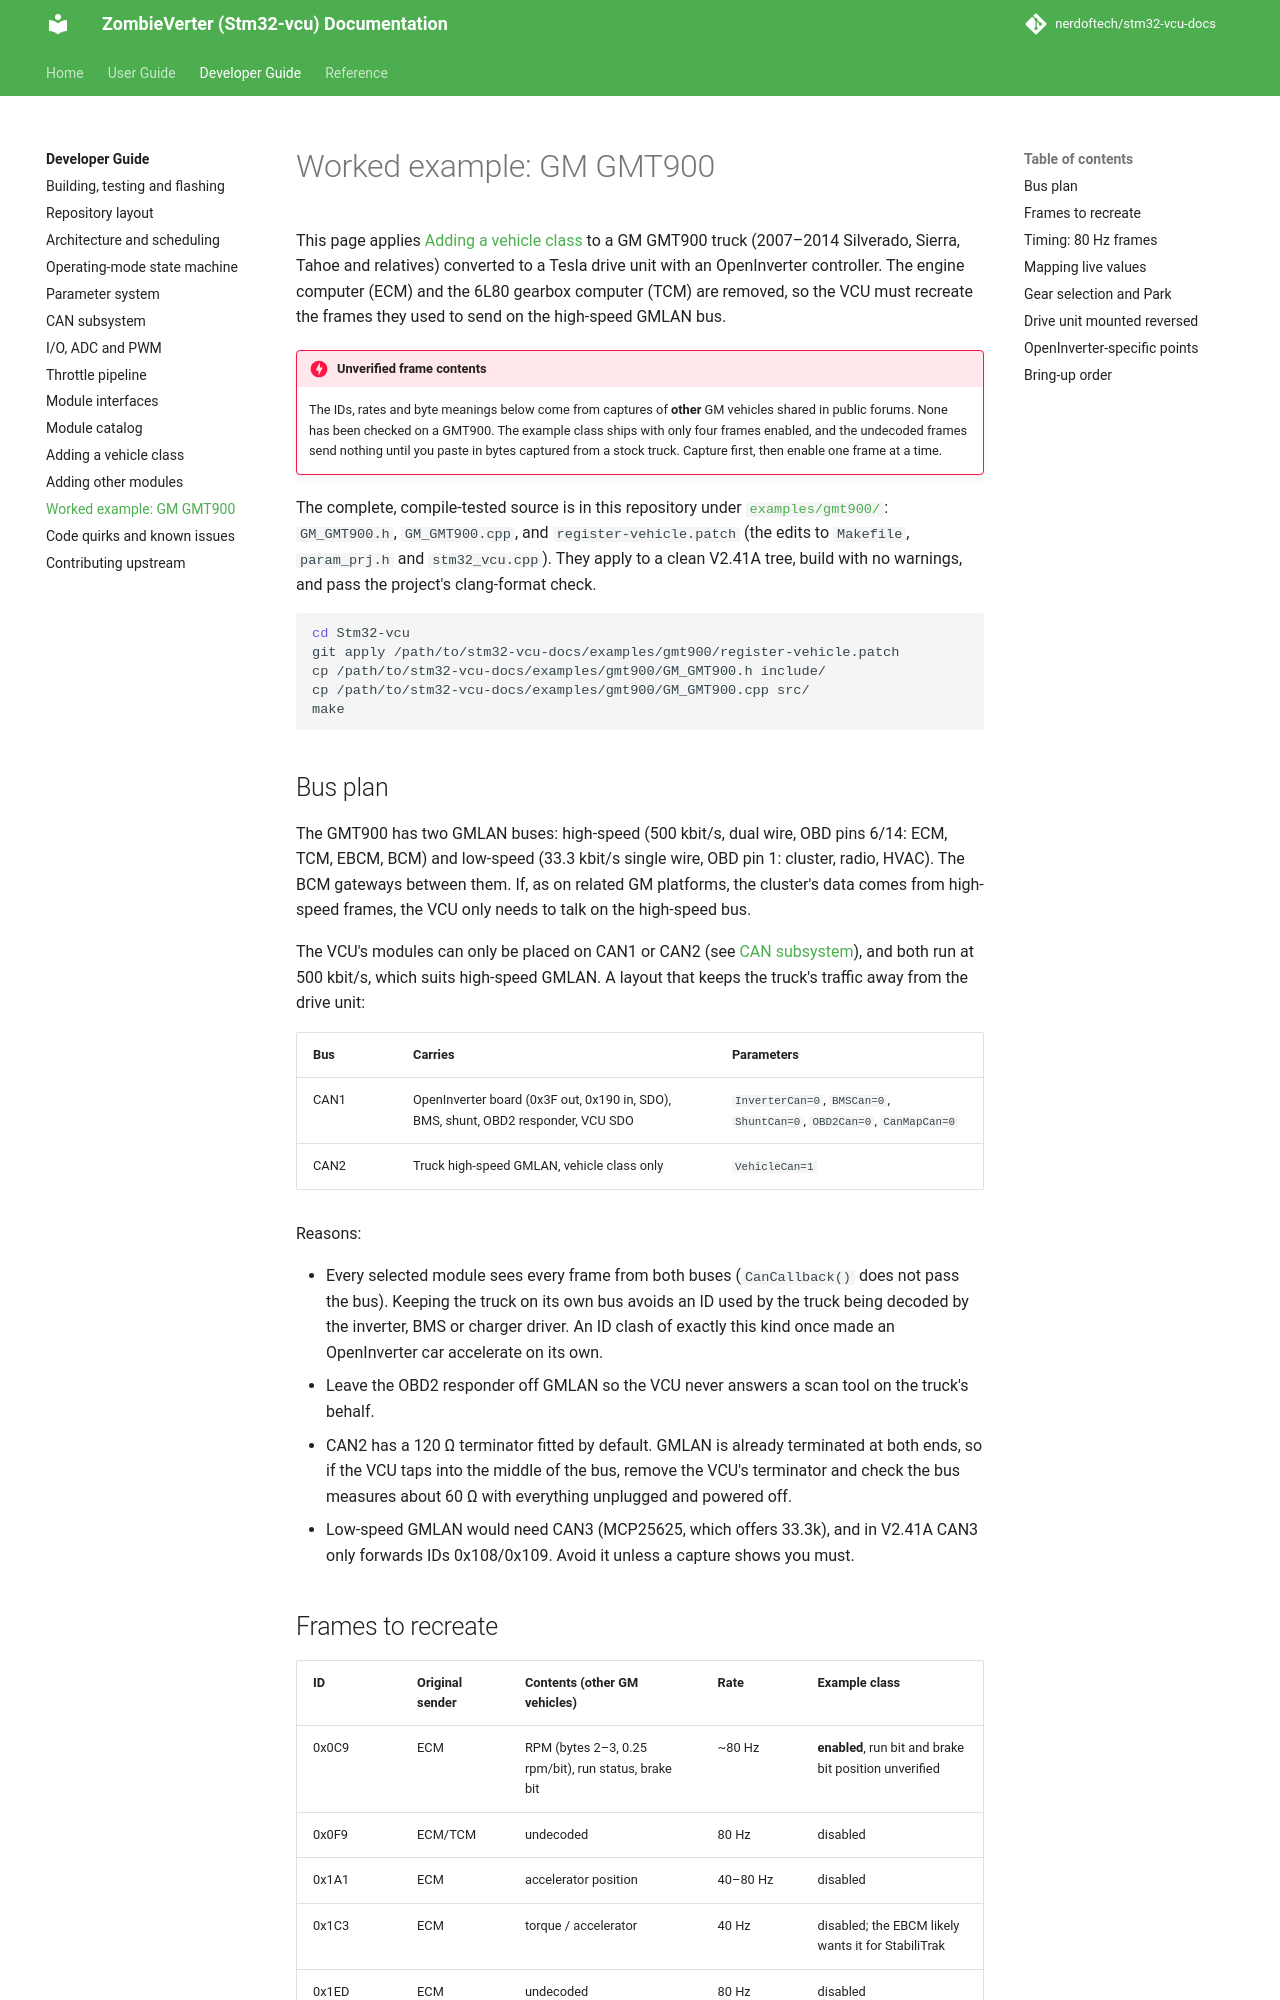

repository: nerdoftech/stm32-vcu-docs · page: dev/gmt900-example/index.html · generator: mkdocs

# Worked example: GM GMT900

This page applies [Adding a vehicle class](adding-a-vehicle.md) to a GM GMT900 truck
(2007–2014 Silverado, Sierra, Tahoe and relatives) converted to a Tesla drive unit with
an OpenInverter controller. The engine computer (ECM) and the 6L80 gearbox computer
(TCM) are removed, so the VCU must recreate the frames they used to send on the
high-speed GMLAN bus.

!!! danger "Unverified frame contents"
    The IDs, rates and byte meanings below come from captures of **other** GM vehicles
    shared in public forums. None has been checked on a GMT900. The example class ships
    with only four frames enabled, and the undecoded frames send nothing until you paste
    in bytes captured from a stock truck. Capture first, then enable one frame at a time.

The complete, compile-tested source is in this repository under
[`examples/gmt900/`](https://github.com/nerdoftech/stm32-vcu-docs/tree/main/examples/gmt900):
`GM_GMT900.h`, `GM_GMT900.cpp`, and `register-vehicle.patch` (the edits to `Makefile`,
`param_prj.h` and `stm32_vcu.cpp`). They apply to a clean V2.41A tree, build with no
warnings, and pass the project's clang-format check.

```bash
cd Stm32-vcu
git apply /path/to/stm32-vcu-docs/examples/gmt900/register-vehicle.patch
cp /path/to/stm32-vcu-docs/examples/gmt900/GM_GMT900.h include/
cp /path/to/stm32-vcu-docs/examples/gmt900/GM_GMT900.cpp src/
make
```

## Bus plan

The GMT900 has two GMLAN buses: high-speed (500 kbit/s, dual wire, OBD pins 6/14: ECM,
TCM, EBCM, BCM) and low-speed (33.3 kbit/s single wire, OBD pin 1: cluster, radio,
HVAC). The BCM gateways between them. If, as on related GM platforms, the cluster's data
comes from high-speed frames, the VCU only needs to talk on the high-speed bus.

The VCU's modules can only be placed on CAN1 or CAN2 (see [CAN subsystem](can.md)), and
both run at 500 kbit/s, which suits high-speed GMLAN. A layout that keeps the truck's
traffic away from the drive unit:

| Bus | Carries | Parameters |
|---|---|---|
| CAN1 | OpenInverter board (0x3F out, 0x190 in, SDO), BMS, shunt, OBD2 responder, VCU SDO | `InverterCan=0`, `BMSCan=0`, `ShuntCan=0`, `OBD2Can=0`, `CanMapCan=0` |
| CAN2 | Truck high-speed GMLAN, vehicle class only | `VehicleCan=1` |

Reasons:

- Every selected module sees every frame from both buses (`CanCallback()` does not pass
  the bus). Keeping the truck on its own bus avoids an ID used by the truck being
  decoded by the inverter, BMS or charger driver. An ID clash of exactly this kind once
  made an OpenInverter car accelerate on its own.
- Leave the OBD2 responder off GMLAN so the VCU never answers a scan tool on the truck's
  behalf.
- CAN2 has a 120 Ω terminator fitted by default. GMLAN is already terminated at both
  ends, so if the VCU taps into the middle of the bus, remove the VCU's terminator and
  check the bus measures about 60 Ω with everything unplugged and powered off.
- Low-speed GMLAN would need CAN3 (MCP25625, which offers 33.3k), and in V2.41A CAN3 only
  forwards IDs 0x108/0x109. Avoid it unless a capture shows you must.
